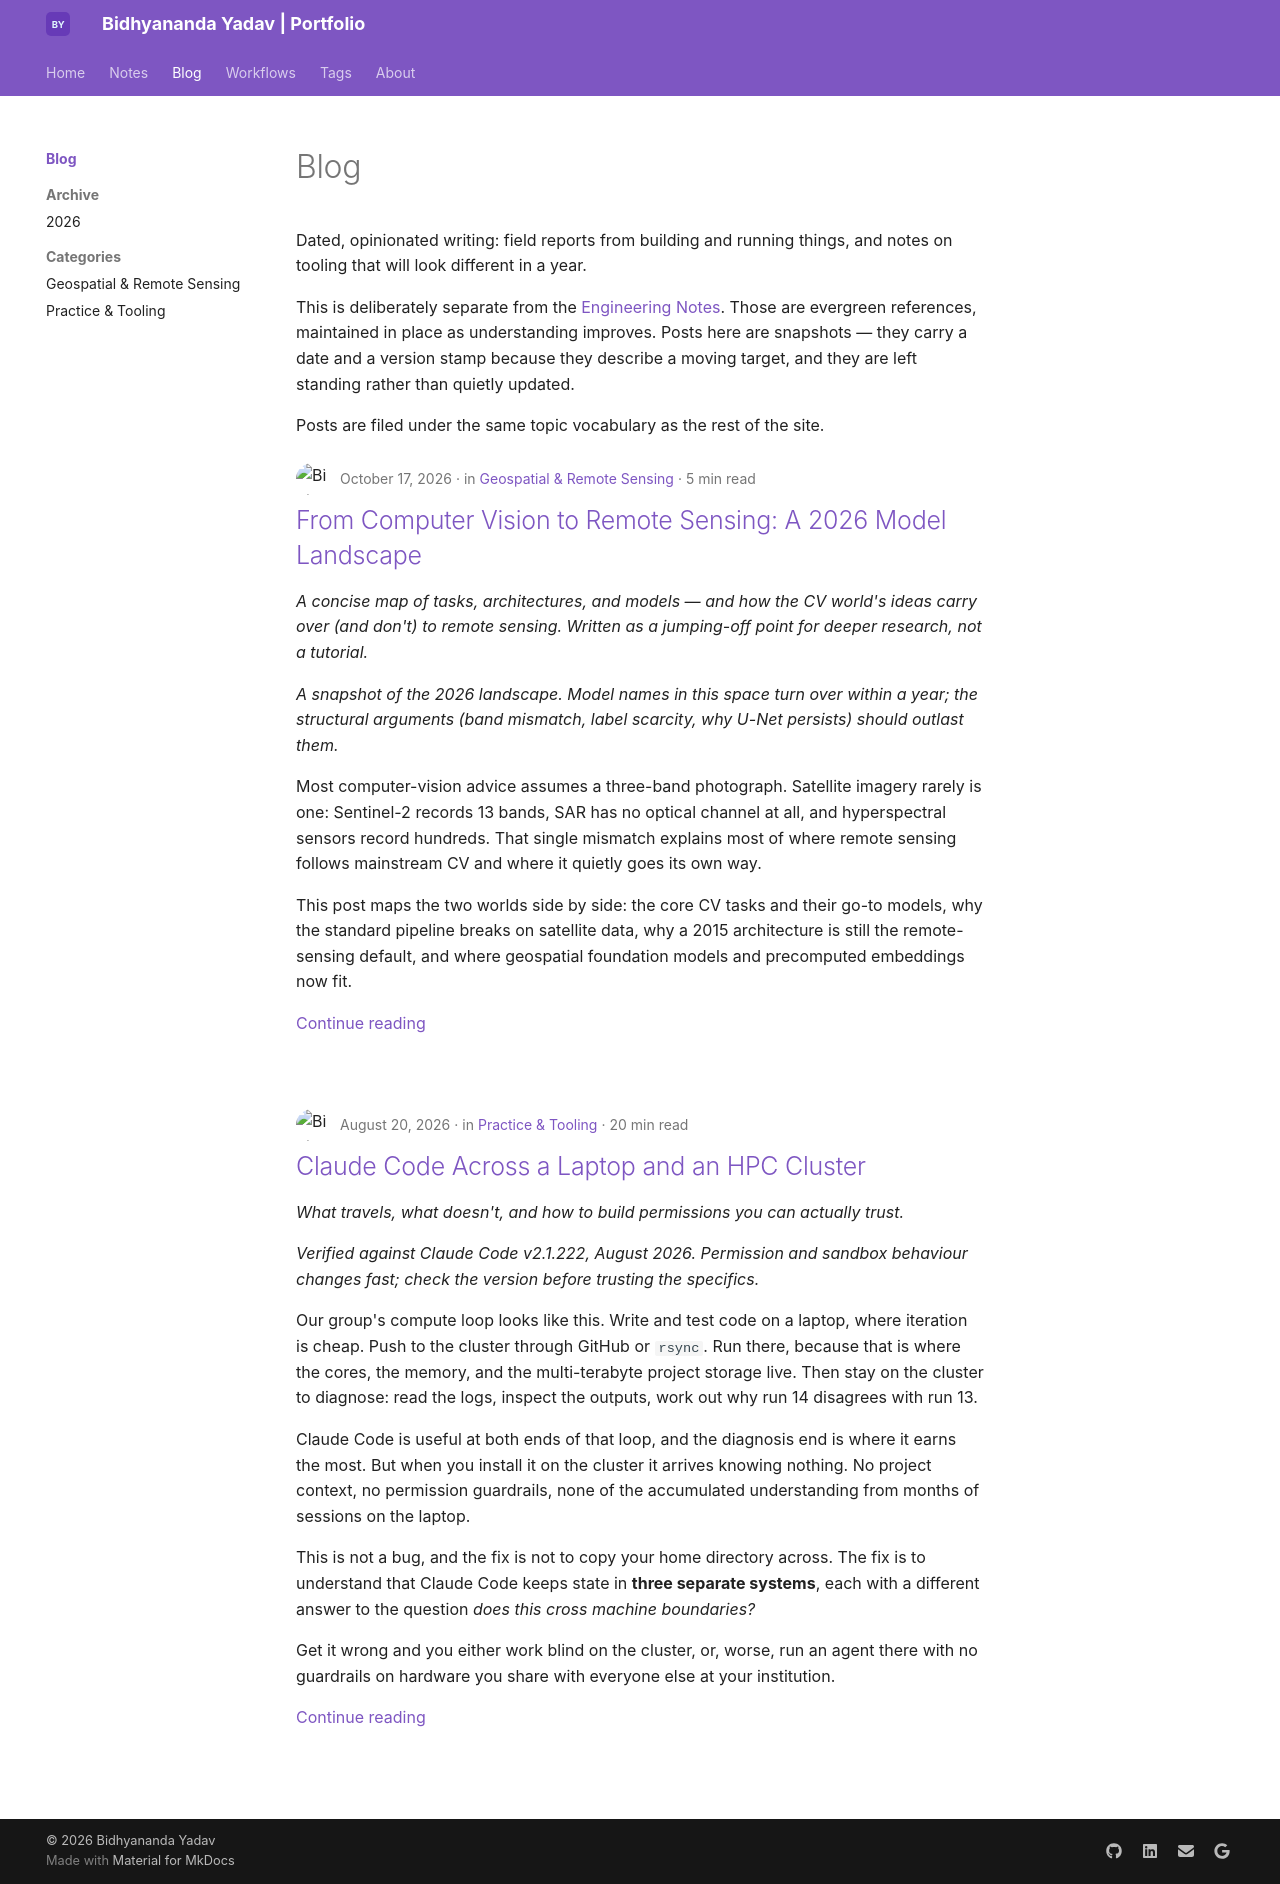

repository: bidhya/bidhya.github.io · page: blog/index.html · generator: mkdocs

# Blog

Dated, opinionated writing: field reports from building and running things, and notes on
tooling that will look different in a year.

This is deliberately separate from the [Engineering Notes](../notes/index.md). Those are
evergreen references, maintained in place as understanding improves. Posts here are
snapshots — they carry a date and a version stamp because they describe a moving target,
and they are left standing rather than quietly updated.

Posts are filed under the same topic vocabulary as the rest of the site.
